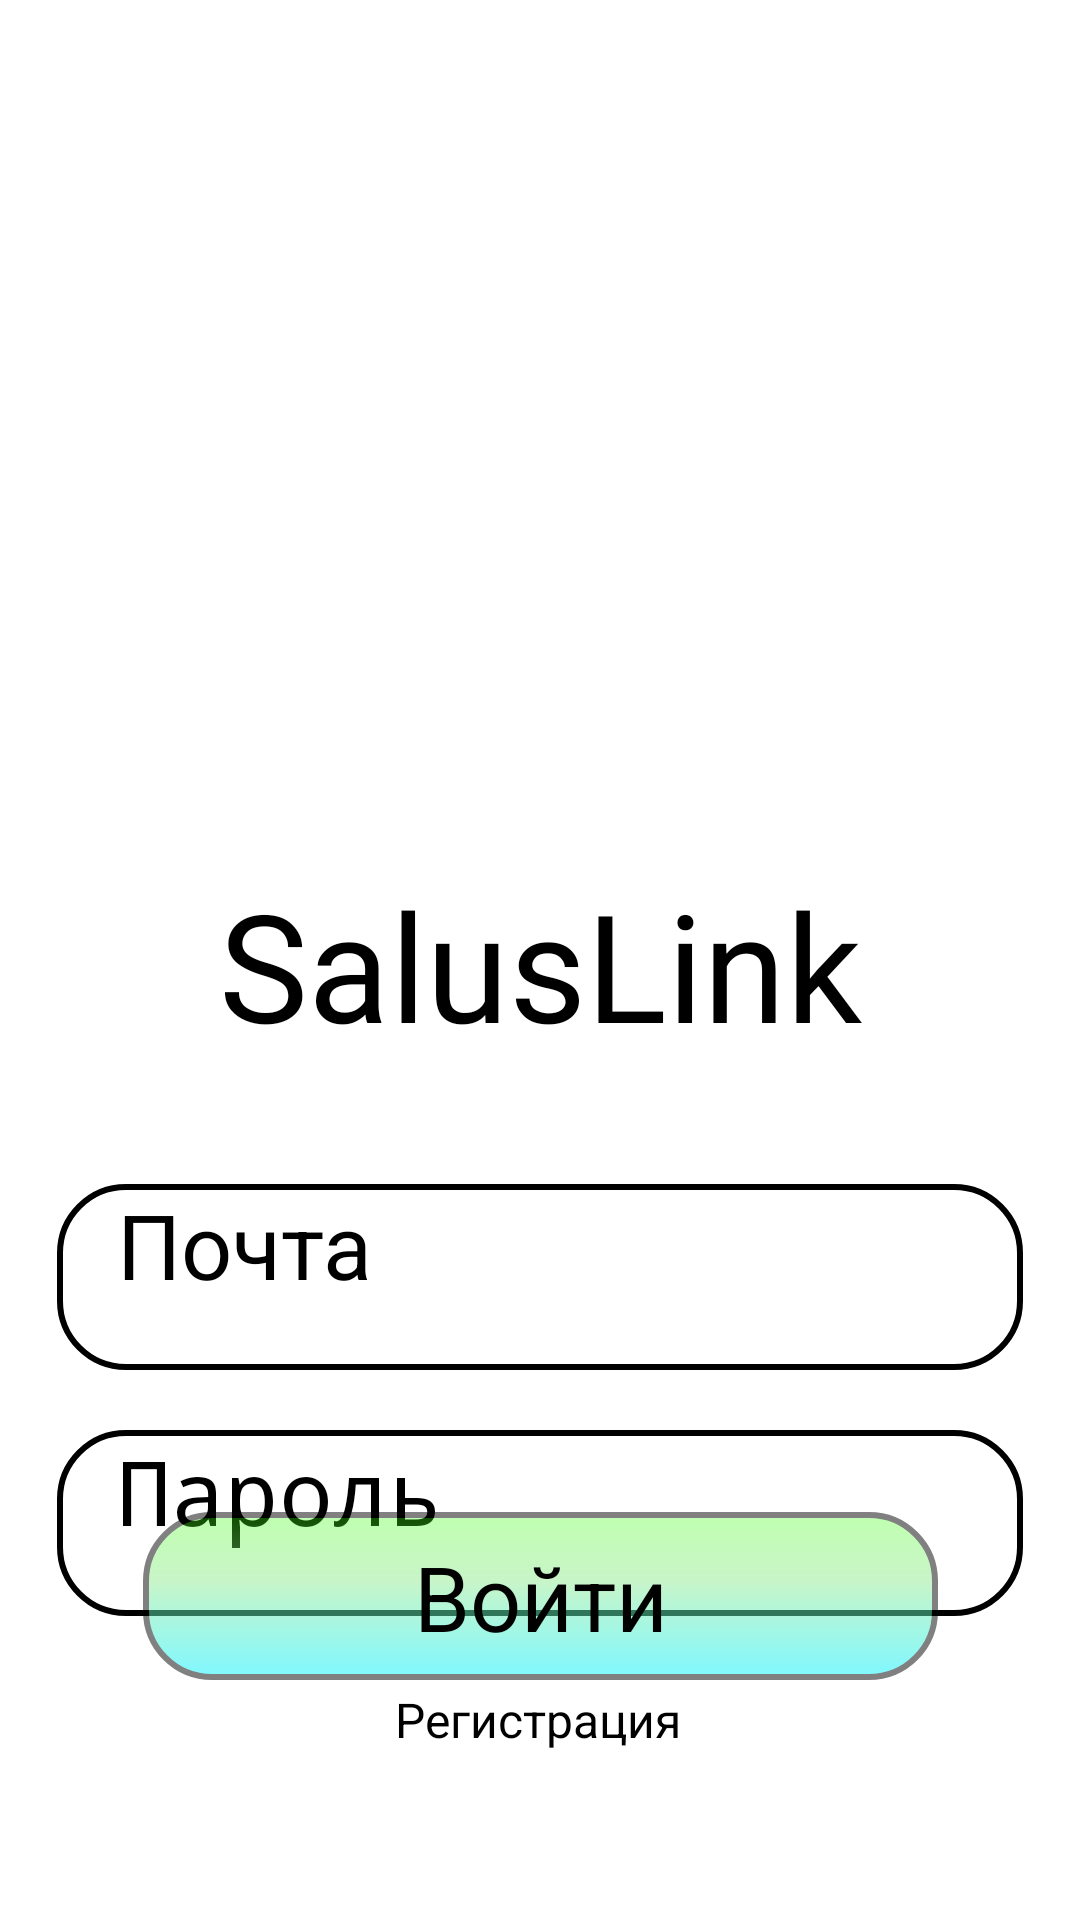

Produce the Android XML layout that renders to this screen, including the resource entries it uses.
<!-- AndroidManifest.xml: application theme Theme.SalusLink -->
<!-- res/layout/fragment_enter.xml -->
<?xml version="1.0" encoding="utf-8"?>
<androidx.constraintlayout.widget.ConstraintLayout xmlns:android="http://schemas.android.com/apk/res/android"
    xmlns:app="http://schemas.android.com/apk/res-auto"
    xmlns:tools="http://schemas.android.com/tools"
    android:layout_width="match_parent"
    android:layout_height="match_parent"
    tools:context=".activities.MainActivity"
    tools:ignore="ExtraText">

    <ImageView
        android:id="@+id/info"
        app:layout_constraintStart_toStartOf="parent"
        app:layout_constraintTop_toTopOf="parent"
        app:srcCompat="@drawable/info"
        style="@style/info_icon_style" />

    <ImageView
        android:id="@+id/icon"
        app:layout_constraintEnd_toEndOf="parent"
        app:layout_constraintStart_toStartOf="parent"
        app:layout_constraintTop_toTopOf="parent"
        app:srcCompat="@drawable/icon"
        style="@style/main_icon_style" />

    <TextView
        android:id="@+id/name"
        android:text="@string/app_name"
        app:layout_constraintEnd_toEndOf="parent"
        app:layout_constraintStart_toStartOf="parent"
        app:layout_constraintTop_toBottomOf="@+id/icon"
        style="@style/SalusLink_style" />

    <EditText
        android:id="@+id/email"
        android:hint="@string/email_hint"
        android:singleLine="true"
        android:layout_marginTop="@dimen/super_large_margin_top"
        app:layout_constraintEnd_toEndOf="parent"
        app:layout_constraintStart_toStartOf="parent"
        app:layout_constraintTop_toBottomOf="@+id/name"
        tools:ignore="RtlSymmetry"
        style="@style/registration_edit_text_style" />

    <EditText
        android:id="@+id/password"
        android:layout_marginTop="@dimen/large_margin_top"
        android:hint="@string/password_hint"
        android:singleLine="true"
        android:inputType="textPassword"
        app:layout_constraintEnd_toEndOf="parent"
        app:layout_constraintStart_toStartOf="parent"
        app:layout_constraintTop_toBottomOf="@+id/email"
        tools:ignore="RtlSymmetry"
        style="@style/registration_edit_text_style"/>

    <ImageButton
        android:id="@+id/EnterButton"
        android:contentDescription="Кнопка входа"
        android:layout_marginBottom="@dimen/default_margin_bottom"
        app:layout_constraintEnd_toEndOf="parent"
        app:layout_constraintStart_toStartOf="parent"
        app:layout_constraintBottom_toBottomOf="parent"
        style="@style/registration_button_style" />

    <TextView
        android:id="@+id/EnterText"
        android:text="@string/enter_button"
        app:layout_constraintBottom_toBottomOf="@+id/EnterButton"
        app:layout_constraintEnd_toEndOf="@+id/EnterButton"
        app:layout_constraintStart_toStartOf="@+id/EnterButton"
        app:layout_constraintTop_toTopOf="@+id/EnterButton"
        style="@style/registration_button_text_style" />

    <TextView
        android:id="@+id/registration_button"
        android:layout_width="wrap_content"
        android:layout_height="wrap_content"
        android:layout_marginTop="@dimen/default_margin_top"
        android:text="@string/registration"
        android:textSize="@dimen/normal_text_size"
        app:layout_constraintEnd_toEndOf="parent"
        app:layout_constraintHorizontal_bias="0.498"
        app:layout_constraintStart_toStartOf="parent"
        app:layout_constraintTop_toBottomOf="@+id/EnterText" />

</androidx.constraintlayout.widget.ConstraintLayout>
<!-- resources referenced by this layout -->
<resources>
  <dimen name="default_margin_bottom">80dp</dimen>
  <dimen name="default_margin_top">10dp</dimen>
  <dimen name="large_margin_top">20dp</dimen>
  <dimen name="normal_text_size">16sp</dimen>
  <dimen name="super_large_margin_top">40dp</dimen>
  <string name="app_name">SalusLink</string>
  <string name="email_hint">Почта</string>
  <string name="enter_button">Войти</string>
  <string name="password_hint">Пароль</string>
  <string name="registration">Регистрация</string>
  <style name="info_icon_style">
          <item name="android:layout_gravity">center_horizontal</item>
          <item name="android:layout_width">@dimen/icon_info_width</item>
          <item name="android:layout_height">@dimen/icon_info_width</item>
          <item name="android:layout_margin">@dimen/horizontal_margin</item>
      </style>
  <style name="main_icon_style">
          <item name="android:layout_width">@dimen/width_main_icon</item>
          <item name="android:layout_height">@dimen/height_main_icon</item>
          <item name="android:layout_gravity">center_horizontal</item>
          <item name="android:layout_marginTop">@dimen/large_margin_top</item>
      </style>
  <style name="registration_button_style">
          <item name="android:layout_width">@dimen/registration_button_width</item>
          <item name="android:layout_height">@dimen/registration_button_height</item>
          <item name="android:layout_marginTop">@dimen/super_large_margin_top</item>
          <item name="android:alpha">0.5</item>
          <item name="android:background">@drawable/button_style</item>
      </style>
  <style name="registration_button_text_style">
          <item name="android:layout_width">wrap_content</item>
          <item name="android:layout_height">wrap_content</item>
          <item name="android:textColor">@color/black</item>
          <item name="android:textSize">@dimen/registration_text_size</item>
      </style>
  <style name="Theme.SalusLink" parent="MaterialDrawerTheme.Light">
          
          <item name="colorPrimary">@color/colorPrimary</item>
          <item name="colorPrimaryVariant">@color/colorPrimaryVariant</item>
          <item name="colorOnPrimary">@color/white</item>
          
          <item name="android:statusBarColor">@color/statusBarColor</item>
          
      </style>
  <color name="black">#FF000000</color>
  <dimen name="main_text">50sp</dimen>
  <dimen name="icon_info_width">29dp</dimen>
  <dimen name="horizontal_margin">16dp</dimen>
  <dimen name="width_main_icon">208dp</dimen>
  <dimen name="height_main_icon">248dp</dimen>
  <dimen name="registration_button_width">265dp</dimen>
  <dimen name="registration_button_height">56dp</dimen>
  <dimen name="registration_text_size">30sp</dimen>
  <dimen name="default_edit_text_width">322dp</dimen>
  <dimen name="default_edit_text_height">62dp</dimen>
  <!-- drawable enter_text (drawable) -->
  <?xml version="1.0" encoding="utf-8"?>
  <shape xmlns:android="http://schemas.android.com/apk/res/android"
      android:shape="rectangle">
      <solid android:color="@color/primary" />
      <stroke
          android:width="@dimen/border_width"
          android:color="@color/black" />
      <corners android:radius="@dimen/default_radius" />
  </shape>
  <dimen name="default_edit_text_padding_start">20dp</dimen>
  <color name="colorPrimary">#DDFFF7</color>
  <color name="colorPrimaryVariant">#00FFB6</color>
  <color name="white">#FFFFFFFF</color>
  <color name="statusBarColor">#80F8EA</color>
  <dimen name="border_width">2dp</dimen>
  <dimen name="default_radius">22dp</dimen>
</resources>
